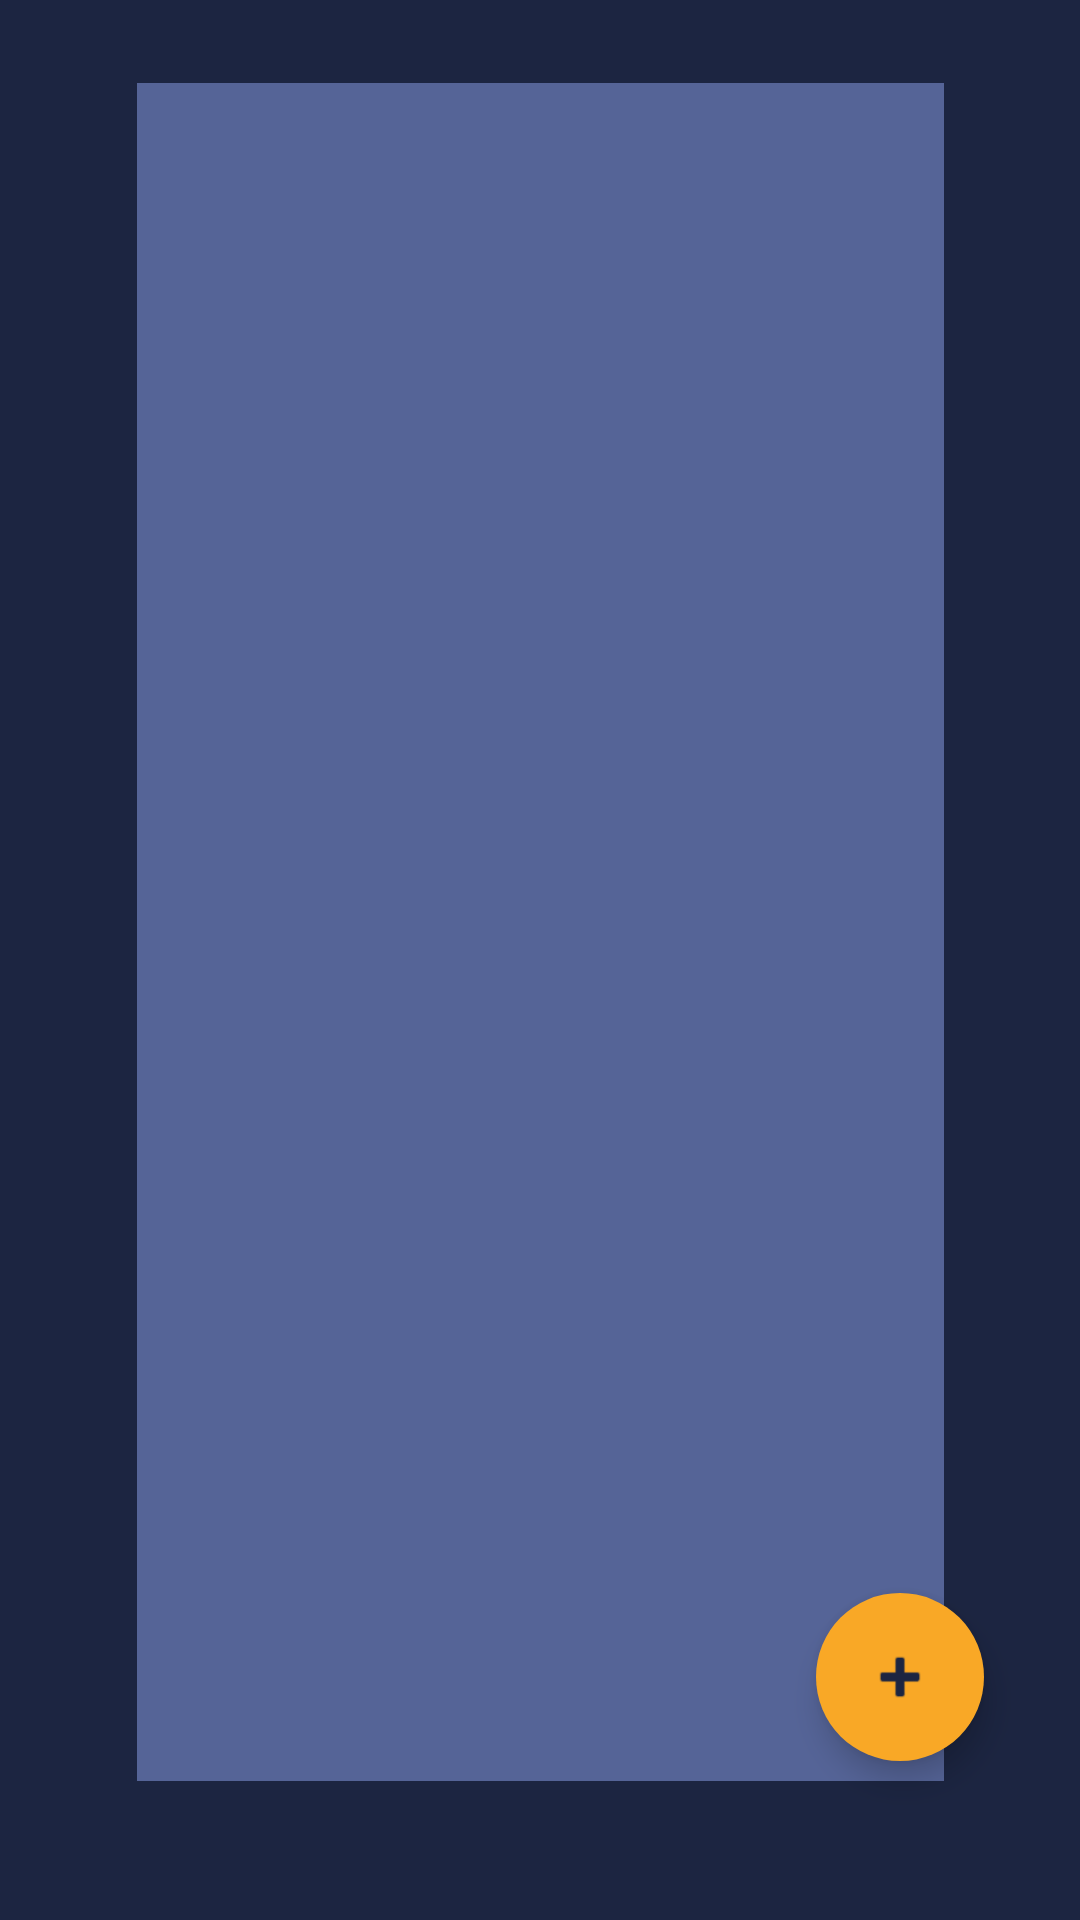

Produce the Android XML layout that renders to this screen, including the resource entries it uses.
<!-- AndroidManifest.xml: application theme Theme.MoneyWizeV1 -->
<!-- res/layout/fragment_dashboard.xml -->
<?xml version="1.0" encoding="utf-8"?>
<androidx.constraintlayout.widget.ConstraintLayout xmlns:android="http://schemas.android.com/apk/res/android"
    xmlns:app="http://schemas.android.com/apk/res-auto"
    xmlns:tools="http://schemas.android.com/tools"
    android:id="@+id/linearLayout"
    android:layout_width="match_parent"
    android:layout_height="match_parent"
    android:background="#1C2541">

    <ListView
        android:id="@+id/budgetListView"
        android:layout_width="269dp"
        android:layout_height="566dp"
        android:background="#A77386C5"
        app:layout_constraintBottom_toBottomOf="parent"
        app:layout_constraintEnd_toEndOf="parent"
        app:layout_constraintStart_toStartOf="parent"
        app:layout_constraintTop_toTopOf="parent"
        app:layout_constraintVertical_bias="0.375" />

    <com.google.android.material.floatingactionbutton.FloatingActionButton
        android:id="@+id/floatingActionButton3"
        android:layout_width="wrap_content"
        android:layout_height="wrap_content"
        android:clickable="true"
        app:backgroundTint="#F9A826"
        app:layout_constraintBottom_toBottomOf="parent"
        app:layout_constraintEnd_toEndOf="parent"
        app:layout_constraintHorizontal_bias="0.895"
        app:layout_constraintStart_toStartOf="parent"
        app:layout_constraintTop_toTopOf="parent"
        app:layout_constraintVertical_bias="0.909"
        app:shapeAppearanceOverlay="@style/ShapeAppearance.Material3.Corner.Full"
        app:srcCompat="@android:drawable/ic_input_add"
        app:tint="#1C2541" />


</androidx.constraintlayout.widget.ConstraintLayout>
<!-- resources referenced by this layout -->
<resources>
  <style name="Theme.MoneyWizeV1" parent="Base.Theme.MoneyWizeV1" />
  <style name="Base.Theme.MoneyWizeV1" parent="Theme.Material3.DayNight.NoActionBar">
          
          
      </style>
</resources>
